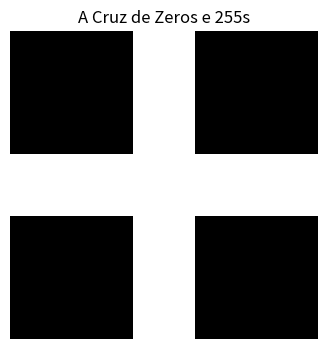
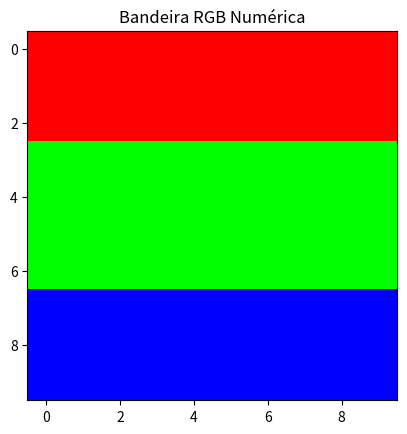

These charts were generated, in order, by the following Python code:
import matplotlib.pyplot as plt
import numpy as np

# Vamos criar uma imagem totalmente preta (zeros) de 10x10 pixels em escala de cinza
img_pb = np.zeros((10, 10))

# Vamos desenhar uma "cruz" branca nela (Pixel branco = 255)
img_pb[:, 4:6] = 255  # Colunas 4 e 5 inteiras brancas
img_pb[4:6, :] = 255  # Linhas 4 e 5 inteiras brancas

plt.figure(figsize=(4, 4))
# cmap="gray" é ESSENCIAL para arrays 2D, senão ele tenta pintar com o mapa de calor bizarro padrão (viridis)
plt.imshow(img_pb, cmap="gray")
plt.title("A Cruz de Zeros e 255s")
plt.axis("off")  # Desliga as réguas de gráfico laterais
plt.show()

img_cor = np.zeros((10, 10, 3), dtype=np.uint8)

# Pintando o topo de Vermelho (R=255, G=0, B=0)
img_cor[0:3, :, 0] = 255

# Pintando o meio de Verde (R=0, G=255, B=0)
img_cor[3:7, :, 1] = 255

# Pintando o fundo de Azul (R=0, G=0, B=255)
img_cor[7:, :, 2] = 255

plt.imshow(img_cor)
plt.title("Bandeira RGB Numérica")
plt.show()
